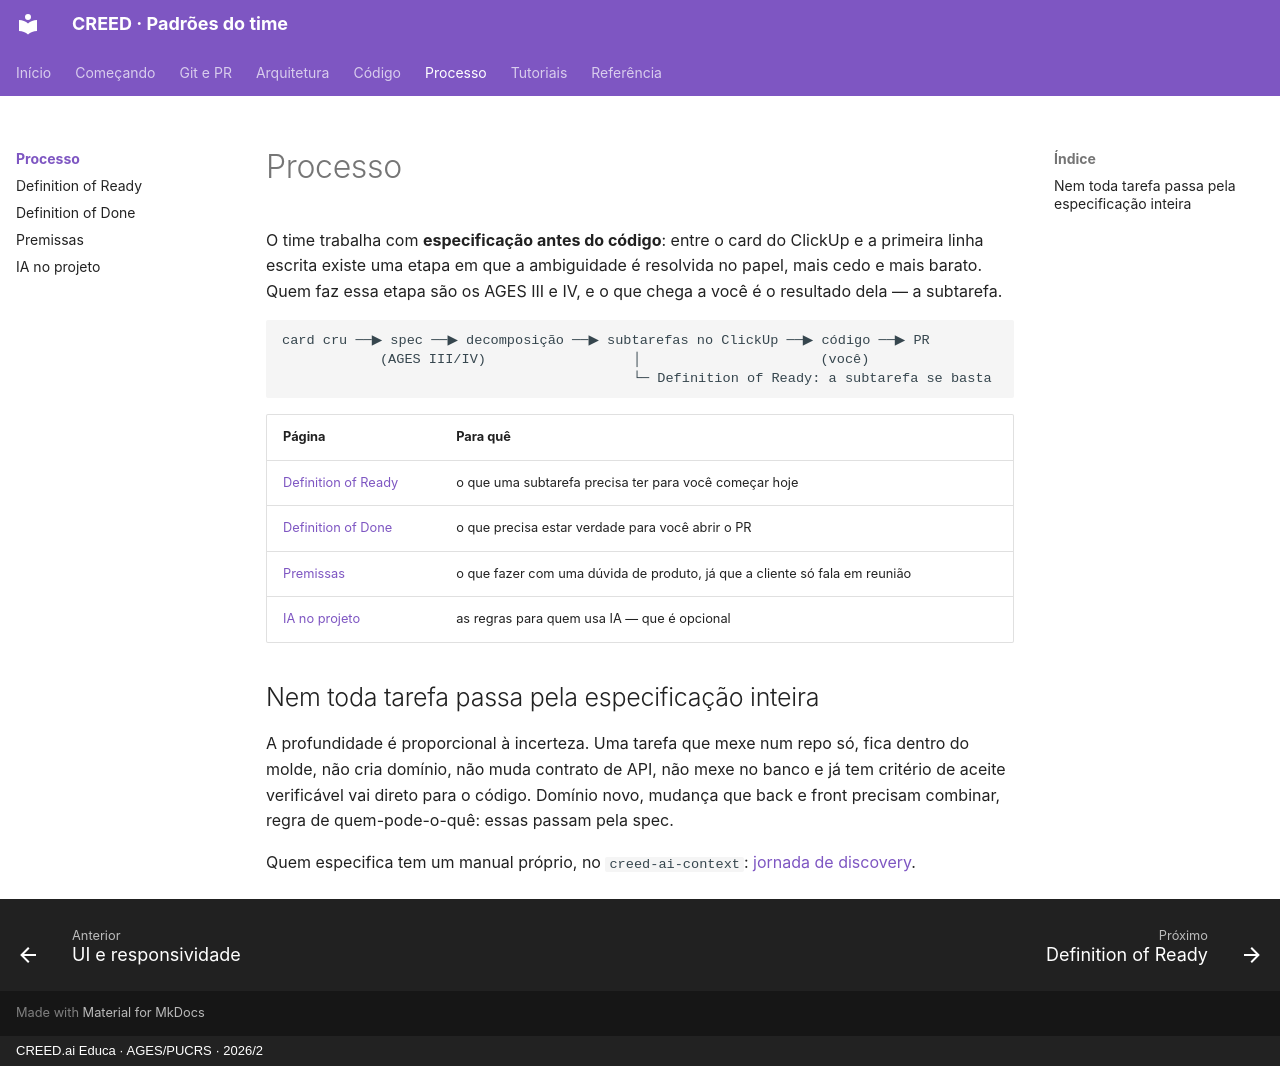

repository: creed-educa-ai/creed-docs · page: processo/index.html · generator: mkdocs · copyright: CREED.ai Educa · AGES/PUCRS · 2026/2

# Processo

O time trabalha com **especificação antes do código**: entre o card do ClickUp e a
primeira linha escrita existe uma etapa em que a ambiguidade é resolvida no papel, mais
cedo e mais barato. Quem faz essa etapa são os AGES III e IV, e o que chega a você é o
resultado dela — a subtarefa.

```
card cru ──▶ spec ──▶ decomposição ──▶ subtarefas no ClickUp ──▶ código ──▶ PR
            (AGES III/IV)                  │                      (você)
                                           └─ Definition of Ready: a subtarefa se basta
```

| Página | Para quê |
|---|---|
| [Definition of Ready](definition-of-ready.md) | o que uma subtarefa precisa ter para você começar hoje |
| [Definition of Done](definition-of-done.md) | o que precisa estar verdade para você abrir o PR |
| [Premissas](premissas.md) | o que fazer com uma dúvida de produto, já que a cliente só fala em reunião |
| [IA no projeto](ia.md) | as regras para quem usa IA — que é opcional |

## Nem toda tarefa passa pela especificação inteira

A profundidade é proporcional à incerteza. Uma tarefa que mexe num repo só, fica dentro
do molde, não cria domínio, não muda contrato de API, não mexe no banco e já tem
critério de aceite verificável vai direto para o código. Domínio novo, mudança que back
e front precisam combinar, regra de quem-pode-o-quê: essas passam pela spec.

Quem especifica tem um manual próprio, no `creed-ai-context`:
[jornada de discovery](https://github.com/creed-educa-ai/creed-ai-context/blob/main/playbooks/jornada-de-discovery.md).
